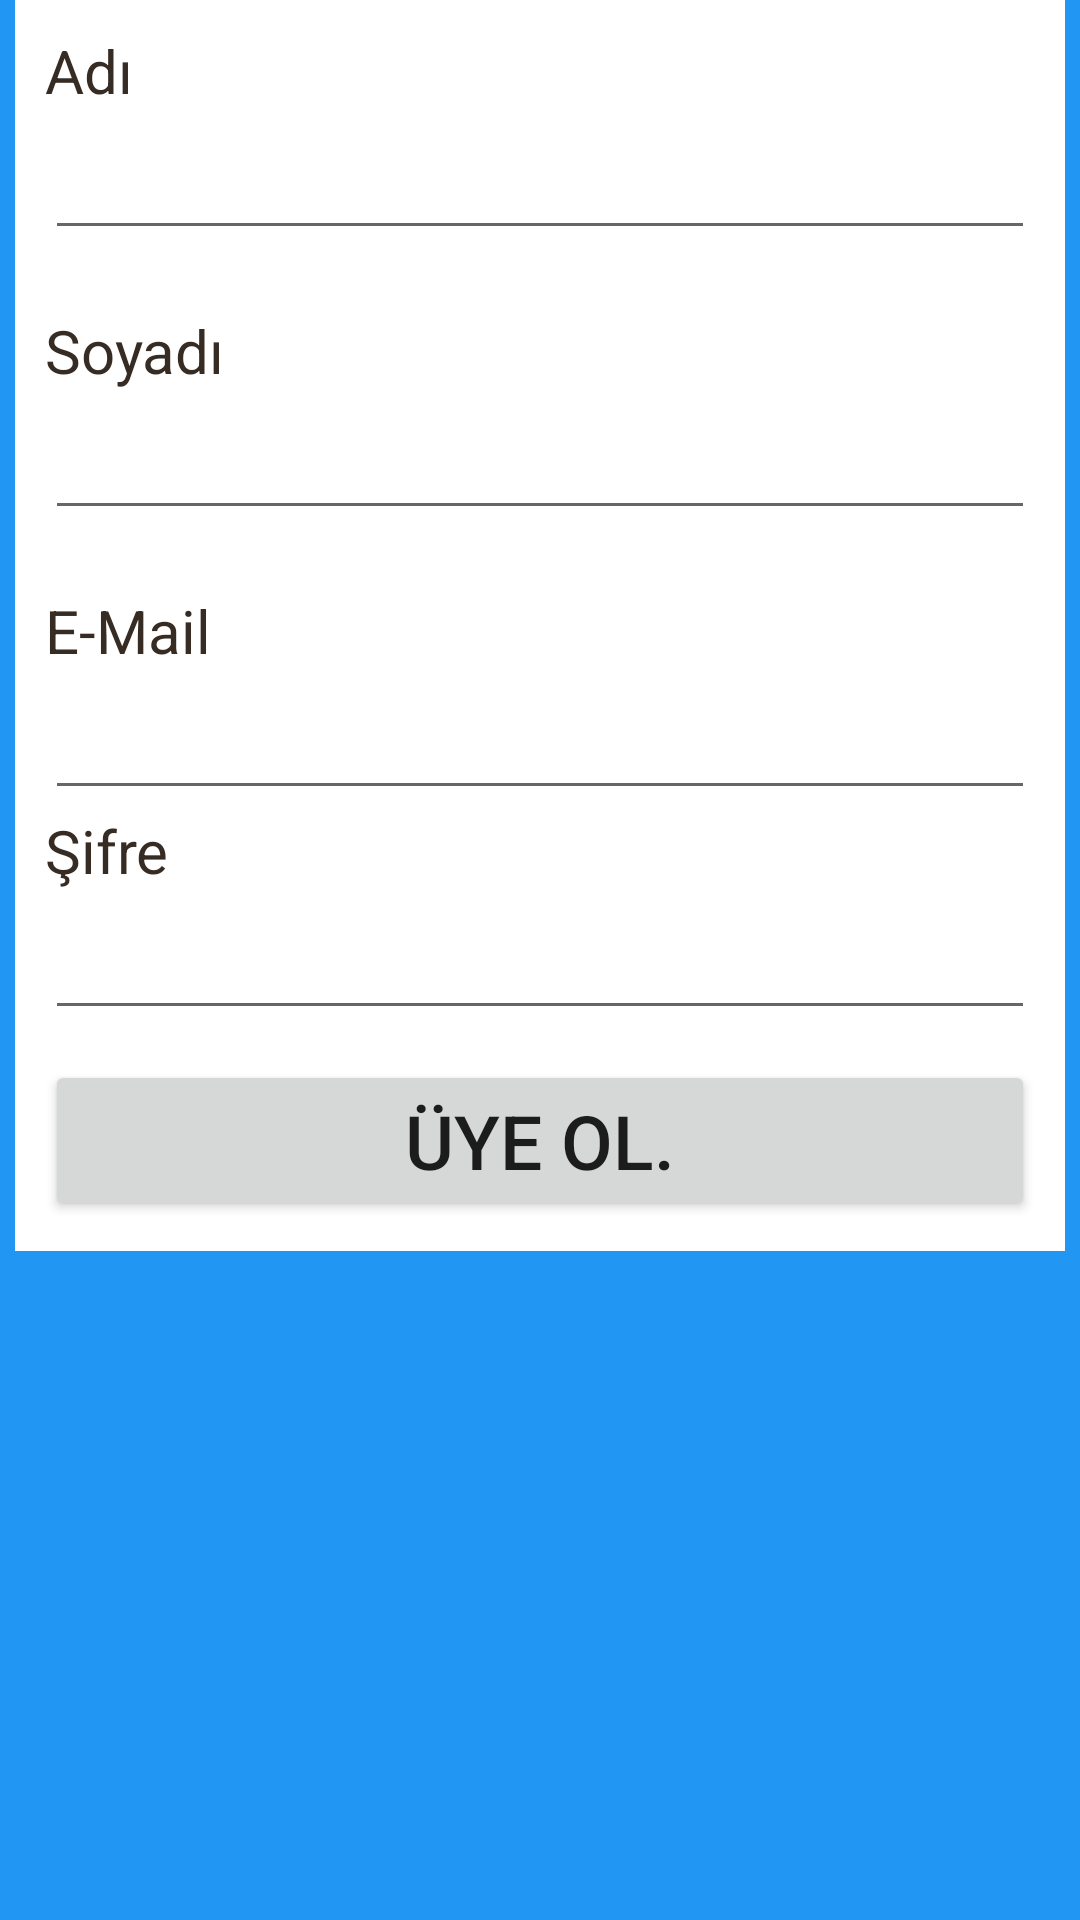

Layout XML and referenced resources for this Android screen:
<!-- AndroidManifest.xml: application theme AppTheme -->
<!-- res/layout/activity_register.xml -->
<?xml version="1.0" encoding="utf-8"?>
<ScrollView
    xmlns:android="http://schemas.android.com/apk/res/android"
    android:layout_width="fill_parent"
    android:layout_height="fill_parent"
    android:fillViewport="true">
    <RelativeLayout
        android:layout_width="fill_parent"
        android:layout_height="wrap_content" android:background="@color/colorBlue">

        <LinearLayout
            xmlns:android="http://schemas.android.com/apk/res/android"
            android:orientation="vertical"
            android:layout_width="350dp"
            android:layout_height="wrap_content"
            android:background="@color/colorWhite"
            android:padding="10dip"
            android:layout_alignParentTop="true"
            android:layout_centerHorizontal="true">
            
            <TextView android:layout_width="fill_parent"
                android:layout_height="wrap_content"
                android:textColor="#372c24"
                android:textSize="20dp"
                android:text="Adı"/>
            <EditText android:id="@+id/etName"
                android:layout_width="fill_parent"
                android:layout_height="wrap_content"
                android:layout_marginTop="5dip"
                android:singleLine="true"
                android:layout_marginBottom="20dip"/>
            
            <TextView android:layout_width="fill_parent"
                android:layout_height="wrap_content"
                android:textColor="#372c24"
                android:textSize="20dp"
                android:text="Soyadı"/>
            <EditText android:id="@+id/etLastName"
                android:layout_width="fill_parent"
                android:layout_height="wrap_content"
                android:layout_marginTop="5dip"
                android:singleLine="true"
                android:layout_marginBottom="20dip"/>
            
            <TextView android:layout_width="fill_parent"
                android:layout_height="wrap_content"
                android:textColor="#372c24"
                android:textSize="20dp"
                android:text="E-Mail"/>
            <EditText android:id="@+id/etEmail"
                android:layout_width="fill_parent"
                android:layout_height="wrap_content"
                android:password="true"
                android:singleLine="true"
                android:layout_marginTop="5dip"/>

            <TextView android:layout_width="fill_parent"
                android:layout_height="wrap_content"
                android:textColor="#372c24"
                android:textSize="20dp"
                android:text="Şifre"/>
            <EditText android:id="@+id/etPassword"
                android:layout_width="fill_parent"
                android:layout_height="wrap_content"
                android:password="true"
                android:singleLine="true"
                android:layout_marginTop="5dip"/>
            
            <Button android:id="@+id/btnRegister"
                android:layout_width="fill_parent"
                android:layout_height="wrap_content"
                android:layout_marginTop="10dip"
                android:textSize="25dp"
                android:text="Üye Ol."/>
            

        </LinearLayout>
        
    </RelativeLayout>
</ScrollView>
<!-- resources referenced by this layout -->
<resources>
  <color name="colorBlue">#2196F3</color>
  <color name="colorWhite">#FFFFFF</color>
  <style name="AppTheme" parent="Theme.AppCompat.Light.DarkActionBar">
          
          <item name="colorPrimary">@color/colorPrimary</item>
          <item name="colorPrimaryDark">@color/colorPrimaryDark</item>
          <item name="colorAccent">@color/colorAccent</item>
      </style>
  <color name="colorPrimary">#3F51B5</color>
  <color name="colorPrimaryDark">#303F9F</color>
  <color name="colorAccent">#FF4081</color>
</resources>
